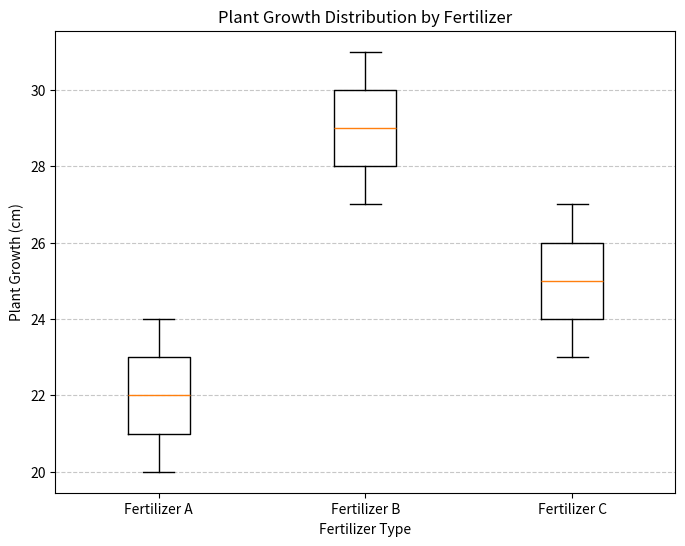

Write the Python code that produced this figure.
# Import necessary libraries
import numpy as np
import pandas as pd
import matplotlib.pyplot as plt
from scipy import stats

# Step 1: Define Data
# Plant growth data for three fertilizers
fertilizer_A = [20, 22, 23, 21, 24]
fertilizer_B = [30, 28, 31, 29, 27]
fertilizer_C = [25, 26, 27, 24, 23]

# Combine the data into a DataFrame for visualization and analysis
data = {
    "Fertilizer": ["A"] * len(fertilizer_A) + ["B"] * len(fertilizer_B) + ["C"] * len(fertilizer_C),
    "Plant Growth": fertilizer_A + fertilizer_B + fertilizer_C
}
df = pd.DataFrame(data)

# Step 2: Visualize the Data
plt.figure(figsize=(8, 6))
plt.boxplot([fertilizer_A, fertilizer_B, fertilizer_C], labels=["Fertilizer A", "Fertilizer B", "Fertilizer C"])
plt.title("Plant Growth Distribution by Fertilizer")
plt.ylabel("Plant Growth (cm)")
plt.xlabel("Fertilizer Type")
plt.grid(axis="y", linestyle="--", alpha=0.7)
plt.show()

# Step 3: Perform One-Way ANOVA
f_statistic, p_value = stats.f_oneway(fertilizer_A, fertilizer_B, fertilizer_C)

# Output the ANOVA results
print(f"F-statistic: {f_statistic:.2f}")
print(f"P-value: {p_value:.4f}")

# Step 4: Set Significance Level and Interpret Results
alpha = 0.05  # 5% significance level
num_groups = 3  # Number of fertilizers
num_observations = len(fertilizer_A) + len(fertilizer_B) + len(fertilizer_C)
df_between = num_groups - 1  # Degrees of freedom for groups
df_within = num_observations - num_groups  # Degrees of freedom within groups

# Calculate the F-critical value
f_critical_value = stats.f.ppf(1 - alpha, df_between, df_within)

print(f"F-critical value: {f_critical_value:.2f}")

if f_statistic > f_critical_value:
    print("Result: Reject the null hypothesis.")
    print("There is a significant difference in plant growth among the fertilizers.")
else:
    print("Result: Fail to reject the null hypothesis.")
    print("There is no significant difference in plant growth among the fertilizers.")

# Step 5: Summary Table
summary = pd.DataFrame({
    "Fertilizer": ["A", "B", "C"],
    "Mean Growth": [np.mean(fertilizer_A), np.mean(fertilizer_B), np.mean(fertilizer_C)],
    "Std Dev Growth": [np.std(fertilizer_A, ddof=1), np.std(fertilizer_B, ddof=1), np.std(fertilizer_C, ddof=1)]
})
print("\nSummary Statistics:")
print(summary)
